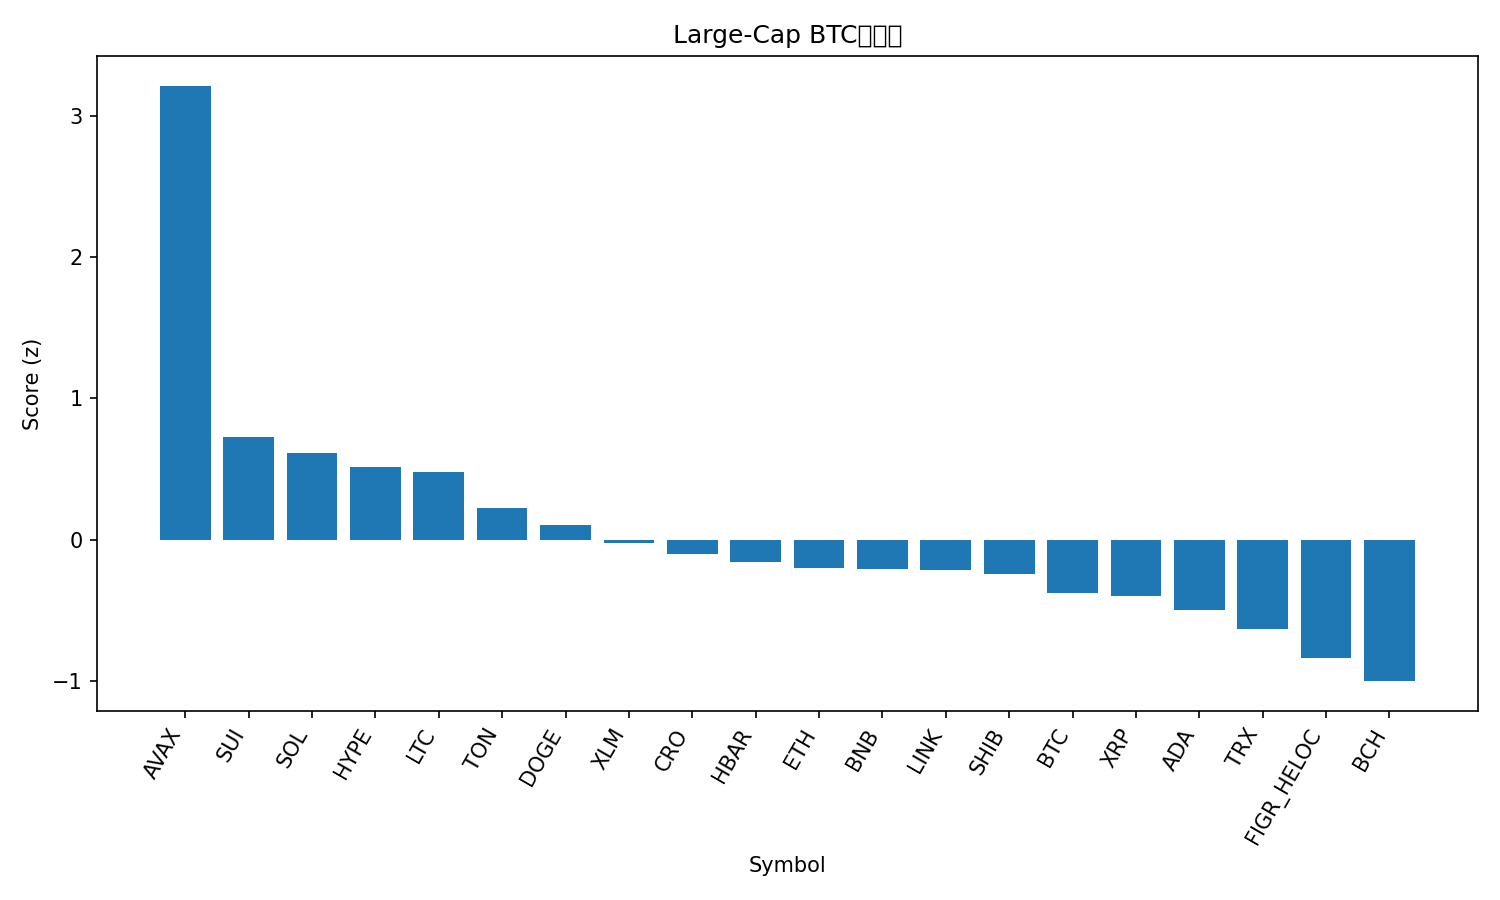

The table this chart was drawn from, first rows:
rank, name, symbol, price_btc, price_usd, pct_1h_btc, pct_24h_btc, pct_7d_btc, market_cap_rank, market_cap_usd, volume_usd, score
1, Avalanche, AVAX, 0.0002579, 29.38, 1.055, 10.68, 14.54, 19, 12405429858, 1791856485, 3.215
2, Sui, SUI, 3.178e-05, 3.62, 0.4377, 1.973, 4.908, 18, 12897196368, 1144007622, 0.7283
3, Solana, SOL, 0.001969, 224.4, 0.4351, 0.9854, 5.181, 6, 121646073706, 9550002553, 0.616
4, Hyperliquid, HYPE, 0.0004867, 55.46, 0.09374, 2.524, 18.47, 14, 15043399614, 685914782, 0.5166
5, Litecoin, LTC, 0.001024, 116.7, 0.3368, 2.068, 1.471, 26, 8897490355, 663499503, 0.477
6, Toncoin, TON, 2.776e-05, 3.16, 0.4051, -0.09663, -2.276, 29, 8123958538, 161907741, 0.2203
7, Dogecoin, DOGE, 2.15e-06, 0.2449, 0.2318, -0.7276, 8.863, 9, 36961510556, 2763419277, 0.103
8, Stellar, XLM, 3.36e-06, 0.3832, 0.1122, 0.87, 3.896, 21, 12171543392, 189803694, -0.02386
9, Cronos, CRO, 2.28e-06, 0.2595, 0.4135, -1.474, -8.742, 28, 8725710262, 83254925, -0.104
10, Hedera, HBAR, 2.05e-06, 0.2336, 0.06916, 0.3079, 4.686, 25, 9903890816, 190829573, -0.1557
11, Ethereum, ETH, 0.03822, 4355, 0.2405, -1.112, -4.281, 2, 525615074982, 34287963671, -0.205
12, BNB, BNB, 0.007848, 894.3, 0.1502, -0.835, 2.781, 5, 124373105155, 1811279445, -0.2057
13, Chainlink, LINK, 0.000207, 23.59, 0.1476, 0.078, -2.466, 13, 15999131490, 829458855, -0.2185
14, Shiba Inu, SHIB, 1.1431e-10, 1.303e-05, 0.1692, -1.249, 2.186, 31, 7675435924, 207340428, -0.2442
15, Bitcoin, BTC, 1.0, 113939, 0.0, 0.0, 0.0, 1, 2269328509723, 51806862632, -0.3779
16, XRP, XRP, 2.619e-05, 2.98, 0.03609, -0.8513, 3.144, 3, 177766458052, 4365061387, -0.3974
17, Cardano, ADA, 7.76e-06, 0.8847, -0.08977, 0.02491, 3.591, 10, 32310373489, 1118372978, -0.501
18, TRON, TRX, 2.97e-06, 0.3388, 0.005328, -1.155, -2.434, 11, 32076432706, 589214960, -0.6349
19, Figure Heloc, FIGR_HELOC, 8.71e-06, 0.9926, 0.001707, -2.676, -2.141, 20, 12259019987, 22399366, -0.8368
20, Bitcoin Cash, BCH, 0.005097, 580.8, -0.1259, -1.732, -4.81, 23, 11573799022, 302200544, -1.003
21, Polkadot, DOT, 3.685e-05, 4.2, -0.3796, -0.5822, 6.478, 34, 6396578346, 337710337, -1.029
